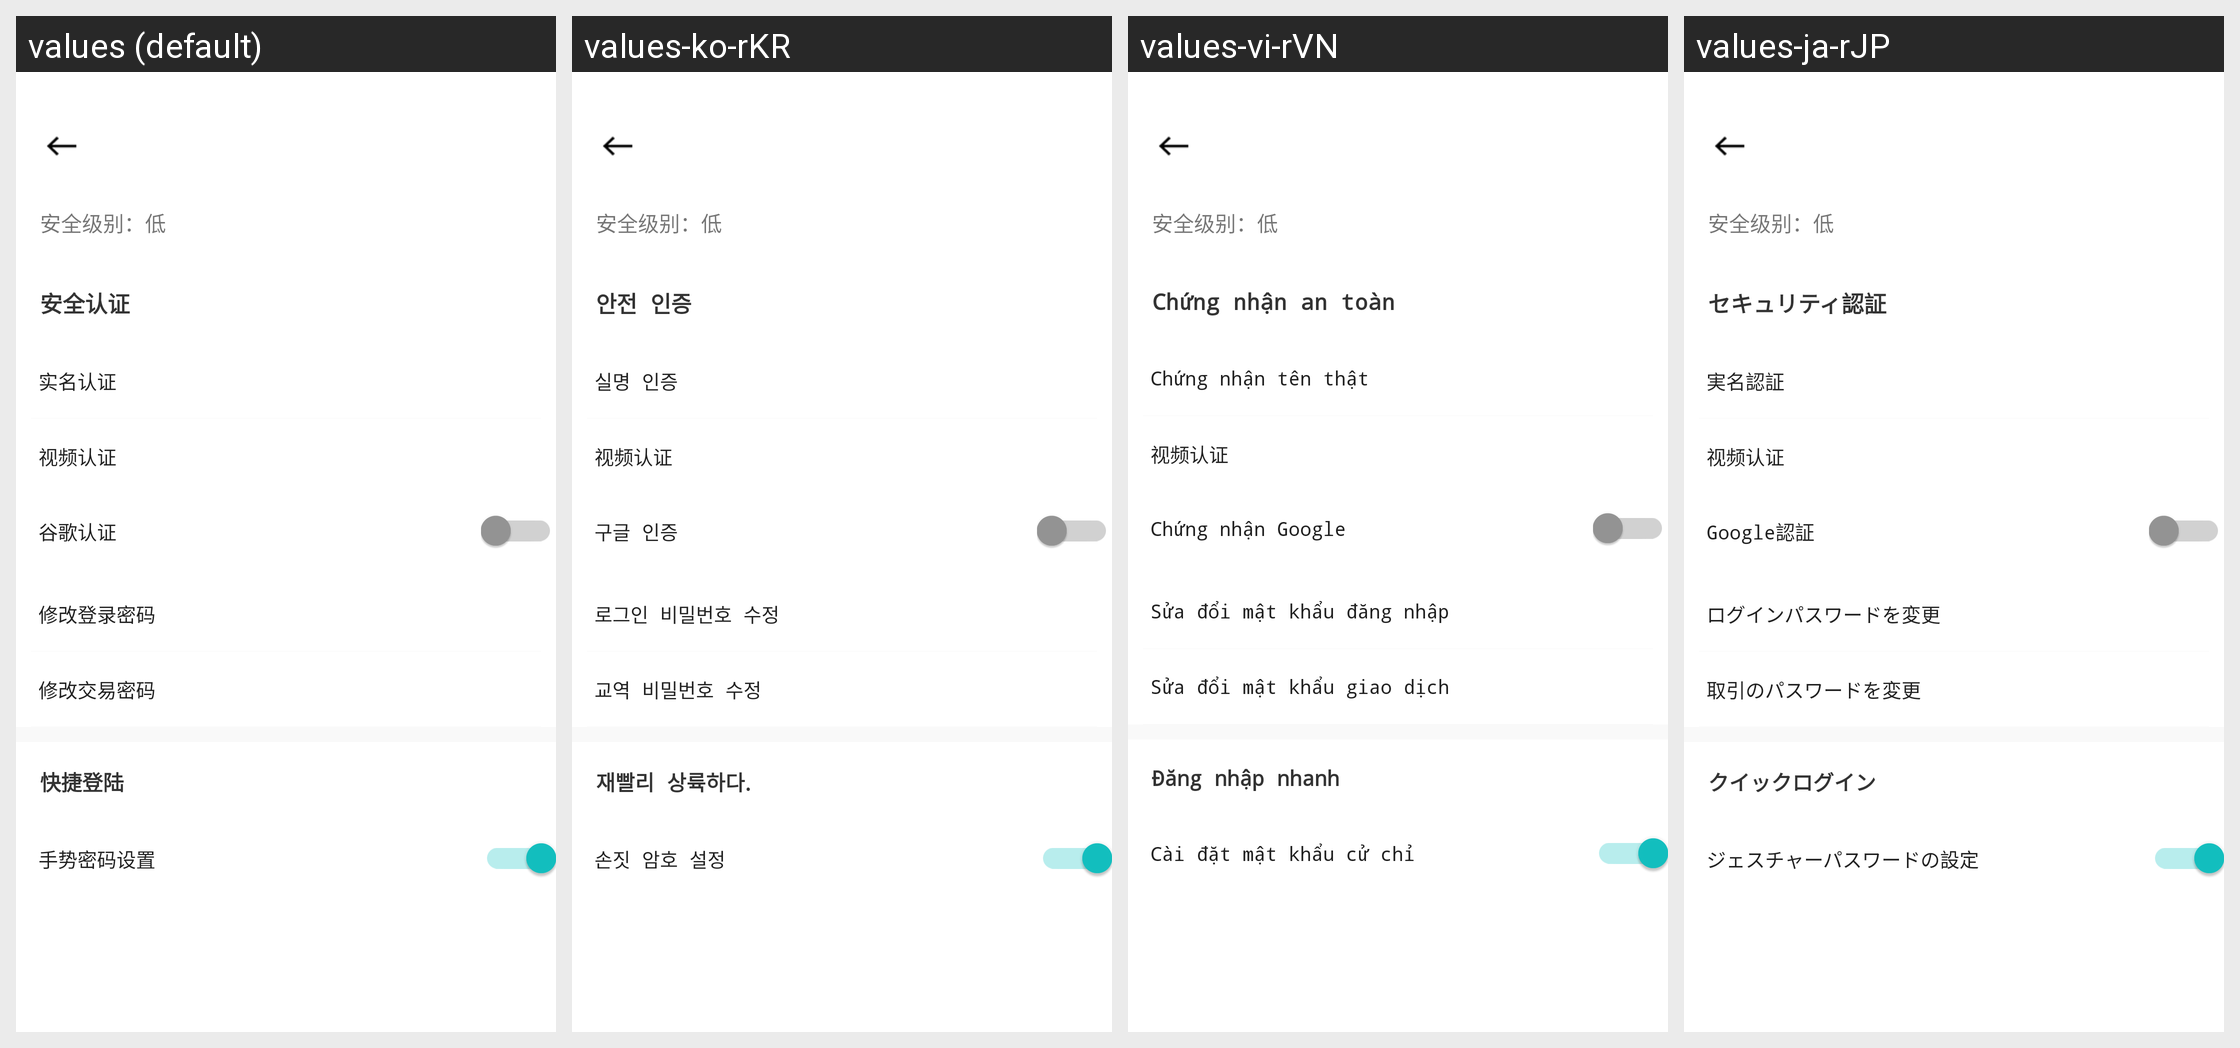

Translations of the strings shown on this Android screen, per locale in the grid:
Android screen res/layout/activity_real_name_certification.xml rendered under 4 locales, left to right: values (default), values-ko-rKR, values-vi-rVN, values-ja-rJP. Device: Nexus 5 (rendered at 1080×1920; each locale shown at half size, 540×960, under a caption strip naming it); theme AppTheme.ToolBar.
Other locales in the repository, not shown: values-en-rUS.
Strings drawn on this screen, with the default value and each locale's value (text and hints the layout hard-codes, and strings that could not be matched under every locale, appear in the picture but are not listed):

safety_certification
  values: 安全认证
  values-ko-rKR: 안전 인증
  values-vi-rVN: Chứng nhận an toàn
  values-ja-rJP: セキュリティ認証

certification
  values: 实名认证
  values-ko-rKR: 실명 인증
  values-vi-rVN: Chứng nhận tên thật
  values-ja-rJP: 実名認証

set_google_code
  values: 谷歌认证
  values-ko-rKR: 구글 인증
  values-vi-rVN: Chứng nhận Google
  values-ja-rJP: Google認証

change_login_password
  values: 修改登录密码
  values-ko-rKR: 로그인 비밀번호 수정
  values-vi-rVN: Sửa đổi mật khẩu đăng nhập
  values-ja-rJP: ログインパスワードを変更

edit_trade_password
  values: 修改交易密码
  values-ko-rKR: 교역 비밀번호 수정
  values-vi-rVN: Sửa đổi mật khẩu giao dịch
  values-ja-rJP: 取引のパスワードを変更

quick_login
  values: 快捷登陆
  values-ko-rKR: 재빨리 상륙하다.
  values-vi-rVN: Đăng nhập nhanh
  values-ja-rJP: クイックログイン

gesture_password_setting
  values: 手势密码设置
  values-ko-rKR: 손짓 암호 설정
  values-vi-rVN: Cài đặt mật khẩu cử chỉ
  values-ja-rJP: ジェスチャーパスワードの設定
